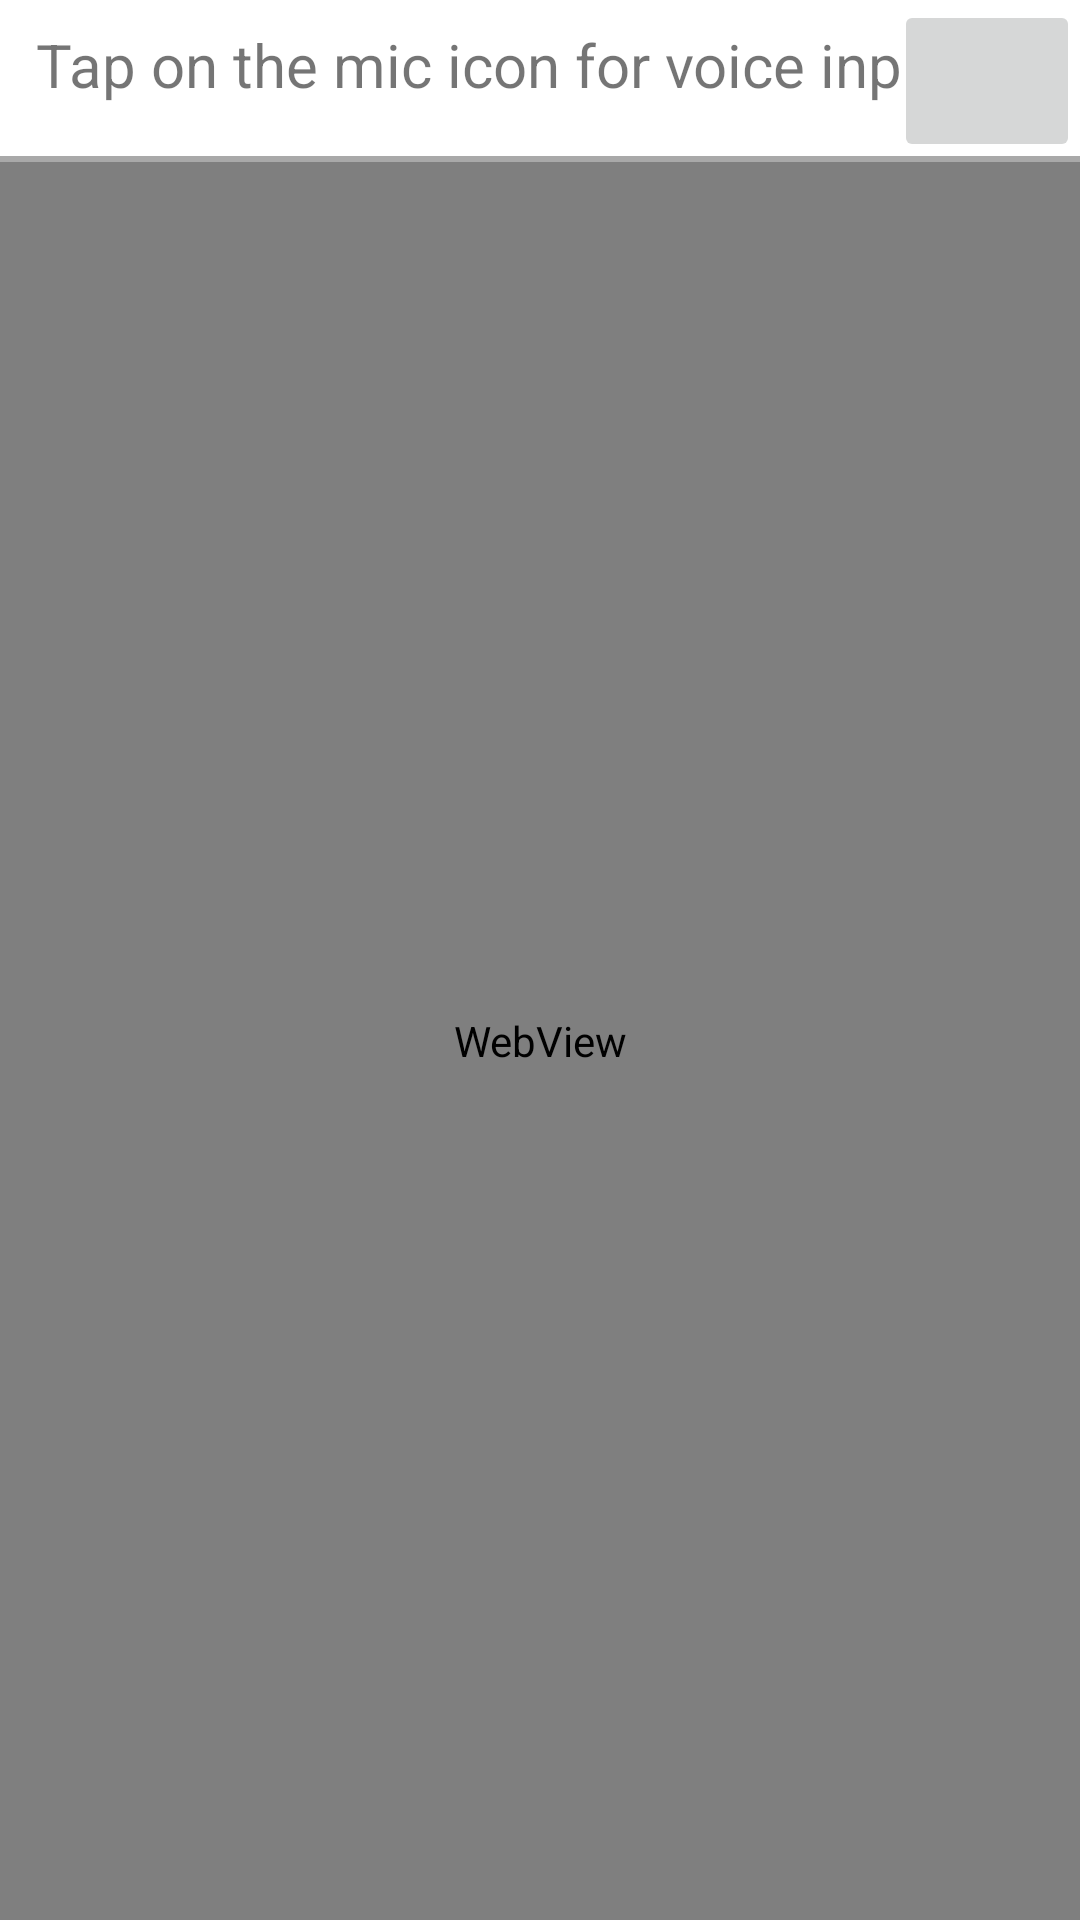

This screen was rendered from an Android layout file. Write that file and the resources it references.
<!-- AndroidManifest.xml: application theme Theme.Shonket -->
<!-- res/layout/fragment_home.xml -->
<?xml version="1.0" encoding="utf-8"?>
<androidx.appcompat.widget.LinearLayoutCompat xmlns:android="http://schemas.android.com/apk/res/android"
    xmlns:app="http://schemas.android.com/apk/res-auto"
    xmlns:tools="http://schemas.android.com/tools"
    android:layout_width="match_parent"
    android:layout_height="match_parent"
    tools:context=".ui.home.HomeFragment"
    android:orientation="vertical"
    >
    <androidx.constraintlayout.widget.ConstraintLayout
        android:layout_width="match_parent"
        android:layout_height="wrap_content"
        android:orientation="horizontal">

        <TextView
            android:id="@+id/editext"
            android:layout_width="337dp"
            android:layout_height="36dp"
            android:layout_marginStart="12dp"
            android:layout_marginTop="8dp"
            android:layout_weight="0.8"
            android:text="Tap on the mic icon for voice input"
            android:textSize="20dp"
            app:layout_constraintStart_toStartOf="parent"
            app:layout_constraintTop_toTopOf="parent" />

        <ImageButton
            android:id="@+id/imgbtn"
            android:layout_width="62dp"
            android:layout_height="54dp"
            android:layout_weight="0.2"
            android:src="@drawable/mic_off"
            app:layout_constraintEnd_toEndOf="parent"
            app:layout_constraintTop_toTopOf="parent" />

        <LinearLayout
            android:layout_width="match_parent"
            android:layout_height="2dp"
            android:background="#A9A9A9"
            app:layout_constraintBottom_toBottomOf="parent"
            app:layout_constraintStart_toStartOf="parent" />
    </androidx.constraintlayout.widget.ConstraintLayout>
    <WebView
        android:id="@+id/webview"
        android:layout_width="match_parent"
        android:layout_height="match_parent"
        app:layout_constraintVertical_weight="0.5"
        />
</androidx.appcompat.widget.LinearLayoutCompat>
<!-- resources referenced by this layout -->
<resources>
  <style name="Theme.Shonket" parent="Theme.MaterialComponents.DayNight.DarkActionBar">
          
          <item name="colorPrimary">@color/purple_500</item>
          <item name="colorPrimaryVariant">@color/purple_700</item>
          <item name="colorOnPrimary">@color/white</item>
          
          <item name="colorSecondary">@color/teal_200</item>
          <item name="colorSecondaryVariant">@color/teal_700</item>
          <item name="colorOnSecondary">@color/black</item>
          
          <item name="android:statusBarColor">?attr/colorPrimaryVariant</item>
          
      </style>
  <!-- not gathered from this repository: default colours our renderer supplied (Android Studio template values) -->
  <color name="purple_500">#FF6200EE</color>
  <color name="purple_700">#FF3700B3</color>
  <color name="teal_200">#FF03DAC5</color>
  <color name="teal_700">#FF018786</color>
  <color name="black">#FF000000</color>
  <color name="white">#FFFFFFFF</color>
</resources>
